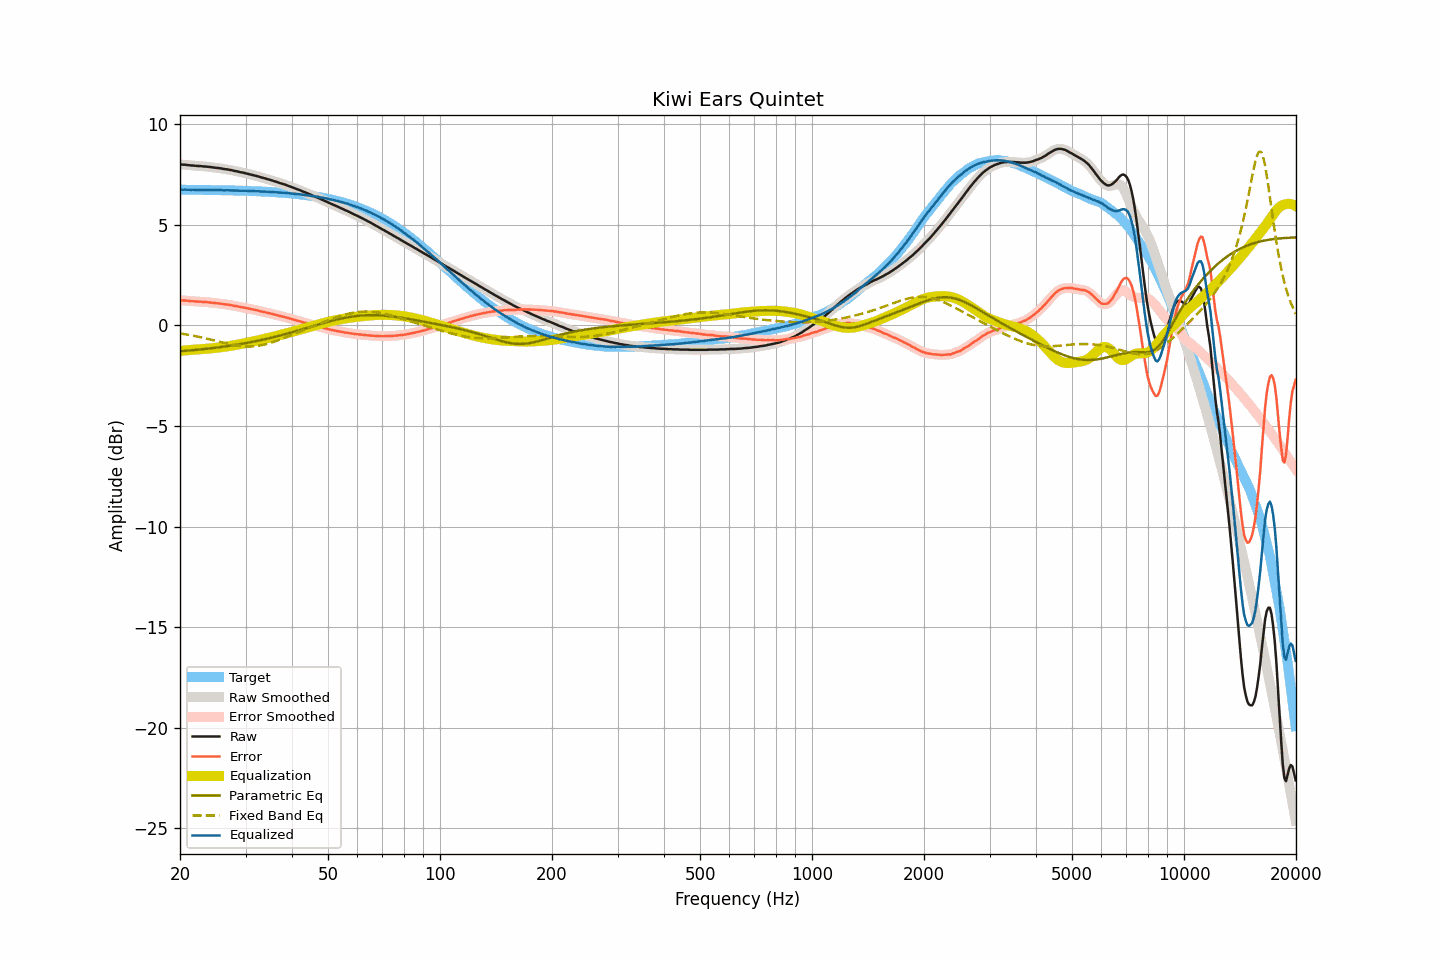

Source data for this figure (header and first rows):
frequency, raw, smoothed, error, error_smoothed, equalization, parametric_eq, fixed_band_eq, equalized_raw, equalized_smoothed, target
20.00, 8.00, 8.00, 1.25, 1.25, -1.26, -1.28, -0.39, 6.74, 6.74, 6.75
20.20, 8.00, 8.00, 1.25, 1.25, -1.25, -1.28, -0.41, 6.75, 6.75, 6.75
20.40, 7.99, 8.00, 1.24, 1.25, -1.25, -1.27, -0.42, 6.75, 6.75, 6.75
20.61, 7.99, 7.99, 1.25, 1.24, -1.24, -1.26, -0.43, 6.75, 6.75, 6.75
20.81, 7.98, 7.98, 1.24, 1.24, -1.23, -1.26, -0.45, 6.75, 6.75, 6.75
21.02, 7.97, 7.97, 1.23, 1.23, -1.23, -1.25, -0.46, 6.75, 6.75, 6.75
21.23, 7.96, 7.96, 1.22, 1.22, -1.22, -1.24, -0.47, 6.74, 6.74, 6.75
21.44, 7.95, 7.96, 1.21, 1.21, -1.21, -1.23, -0.49, 6.74, 6.74, 6.74
21.66, 7.95, 7.95, 1.21, 1.20, -1.21, -1.23, -0.50, 6.75, 6.74, 6.74
21.87, 7.94, 7.94, 1.20, 1.20, -1.20, -1.22, -0.52, 6.74, 6.74, 6.74
22.09, 7.93, 7.94, 1.19, 1.19, -1.19, -1.21, -0.54, 6.74, 6.74, 6.74
22.31, 7.93, 7.93, 1.19, 1.19, -1.19, -1.20, -0.55, 6.74, 6.74, 6.74
22.54, 7.92, 7.93, 1.18, 1.19, -1.18, -1.20, -0.57, 6.74, 6.74, 6.74
22.76, 7.92, 7.92, 1.18, 1.18, -1.18, -1.19, -0.59, 6.74, 6.74, 6.74
22.99, 7.91, 7.91, 1.17, 1.17, -1.17, -1.18, -0.61, 6.74, 6.74, 6.74
23.22, 7.90, 7.91, 1.17, 1.17, -1.17, -1.17, -0.62, 6.73, 6.74, 6.74
23.45, 7.90, 7.90, 1.17, 1.16, -1.16, -1.16, -0.64, 6.74, 6.74, 6.74
23.69, 7.89, 7.89, 1.16, 1.16, -1.16, -1.15, -0.66, 6.74, 6.74, 6.74
23.92, 7.88, 7.88, 1.15, 1.15, -1.15, -1.14, -0.68, 6.73, 6.74, 6.73
24.16, 7.87, 7.87, 1.14, 1.14, -1.14, -1.13, -0.70, 6.73, 6.73, 6.73
24.40, 7.86, 7.86, 1.13, 1.13, -1.13, -1.13, -0.72, 6.73, 6.73, 6.73
24.65, 7.85, 7.85, 1.12, 1.12, -1.12, -1.12, -0.74, 6.73, 6.73, 6.73
24.89, 7.84, 7.84, 1.11, 1.11, -1.11, -1.11, -0.76, 6.73, 6.73, 6.73
25.14, 7.83, 7.83, 1.10, 1.10, -1.10, -1.10, -0.78, 6.73, 6.73, 6.73
25.39, 7.82, 7.82, 1.10, 1.10, -1.10, -1.09, -0.80, 6.73, 6.73, 6.73
25.65, 7.81, 7.81, 1.09, 1.09, -1.09, -1.07, -0.82, 6.73, 6.73, 6.72
25.91, 7.80, 7.80, 1.08, 1.08, -1.08, -1.06, -0.84, 6.73, 6.72, 6.72
26.16, 7.78, 7.79, 1.06, 1.06, -1.07, -1.05, -0.86, 6.72, 6.72, 6.72
26.43, 7.77, 7.77, 1.05, 1.05, -1.05, -1.04, -0.88, 6.72, 6.72, 6.72
26.69, 7.76, 7.76, 1.04, 1.04, -1.04, -1.03, -0.90, 6.72, 6.72, 6.72
26.96, 7.75, 7.75, 1.04, 1.03, -1.03, -1.02, -0.92, 6.72, 6.72, 6.72
27.23, 7.73, 7.74, 1.02, 1.02, -1.02, -1.01, -0.93, 6.71, 6.72, 6.71
27.50, 7.72, 7.72, 1.01, 1.01, -1.01, -1.00, -0.95, 6.72, 6.71, 6.71
27.77, 7.70, 7.70, 0.99, 0.99, -0.99, -0.98, -0.97, 6.71, 6.71, 6.71
28.05, 7.68, 7.69, 0.97, 0.98, -0.98, -0.97, -0.98, 6.70, 6.71, 6.71
28.33, 7.67, 7.67, 0.97, 0.96, -0.96, -0.96, -0.99, 6.71, 6.71, 6.71
28.62, 7.65, 7.65, 0.95, 0.95, -0.95, -0.94, -1.01, 6.71, 6.70, 6.70
28.90, 7.63, 7.63, 0.93, 0.93, -0.93, -0.93, -1.02, 6.70, 6.70, 6.70
29.19, 7.61, 7.62, 0.91, 0.92, -0.92, -0.92, -1.03, 6.70, 6.70, 6.70
29.48, 7.60, 7.60, 0.90, 0.90, -0.90, -0.90, -1.03, 6.70, 6.70, 6.70
29.78, 7.58, 7.58, 0.89, 0.89, -0.89, -0.89, -1.04, 6.70, 6.70, 6.70
30.08, 7.56, 7.56, 0.87, 0.87, -0.87, -0.87, -1.04, 6.69, 6.69, 6.69
30.38, 7.54, 7.54, 0.85, 0.85, -0.85, -0.86, -1.05, 6.69, 6.69, 6.69
30.68, 7.52, 7.52, 0.84, 0.84, -0.84, -0.84, -1.05, 6.69, 6.69, 6.69
30.99, 7.50, 7.50, 0.82, 0.82, -0.82, -0.83, -1.04, 6.68, 6.68, 6.68
31.30, 7.48, 7.48, 0.80, 0.80, -0.80, -0.81, -1.04, 6.68, 6.68, 6.68
31.61, 7.46, 7.46, 0.78, 0.78, -0.78, -0.80, -1.03, 6.68, 6.68, 6.68
31.93, 7.44, 7.44, 0.77, 0.77, -0.77, -0.78, -1.03, 6.68, 6.68, 6.67
32.24, 7.42, 7.42, 0.75, 0.75, -0.75, -0.77, -1.02, 6.67, 6.67, 6.67
32.57, 7.40, 7.40, 0.73, 0.73, -0.73, -0.75, -1.00, 6.67, 6.67, 6.67
32.89, 7.37, 7.38, 0.71, 0.71, -0.71, -0.73, -0.99, 6.66, 6.66, 6.66
33.22, 7.35, 7.35, 0.69, 0.69, -0.69, -0.71, -0.97, 6.66, 6.66, 6.66
33.55, 7.33, 7.33, 0.68, 0.67, -0.68, -0.70, -0.96, 6.66, 6.66, 6.66
33.89, 7.31, 7.31, 0.66, 0.66, -0.66, -0.68, -0.94, 6.66, 6.65, 6.65
34.23, 7.28, 7.29, 0.63, 0.64, -0.64, -0.66, -0.92, 6.64, 6.65, 6.65
34.57, 7.26, 7.26, 0.62, 0.62, -0.62, -0.64, -0.89, 6.64, 6.64, 6.64
34.92, 7.24, 7.24, 0.60, 0.60, -0.60, -0.62, -0.87, 6.64, 6.64, 6.64
35.27, 7.21, 7.22, 0.58, 0.58, -0.58, -0.60, -0.85, 6.63, 6.64, 6.63
35.62, 7.19, 7.19, 0.56, 0.56, -0.56, -0.58, -0.82, 6.63, 6.63, 6.63
35.97, 7.16, 7.17, 0.54, 0.54, -0.54, -0.56, -0.79, 6.62, 6.63, 6.62
... 635 more rows
